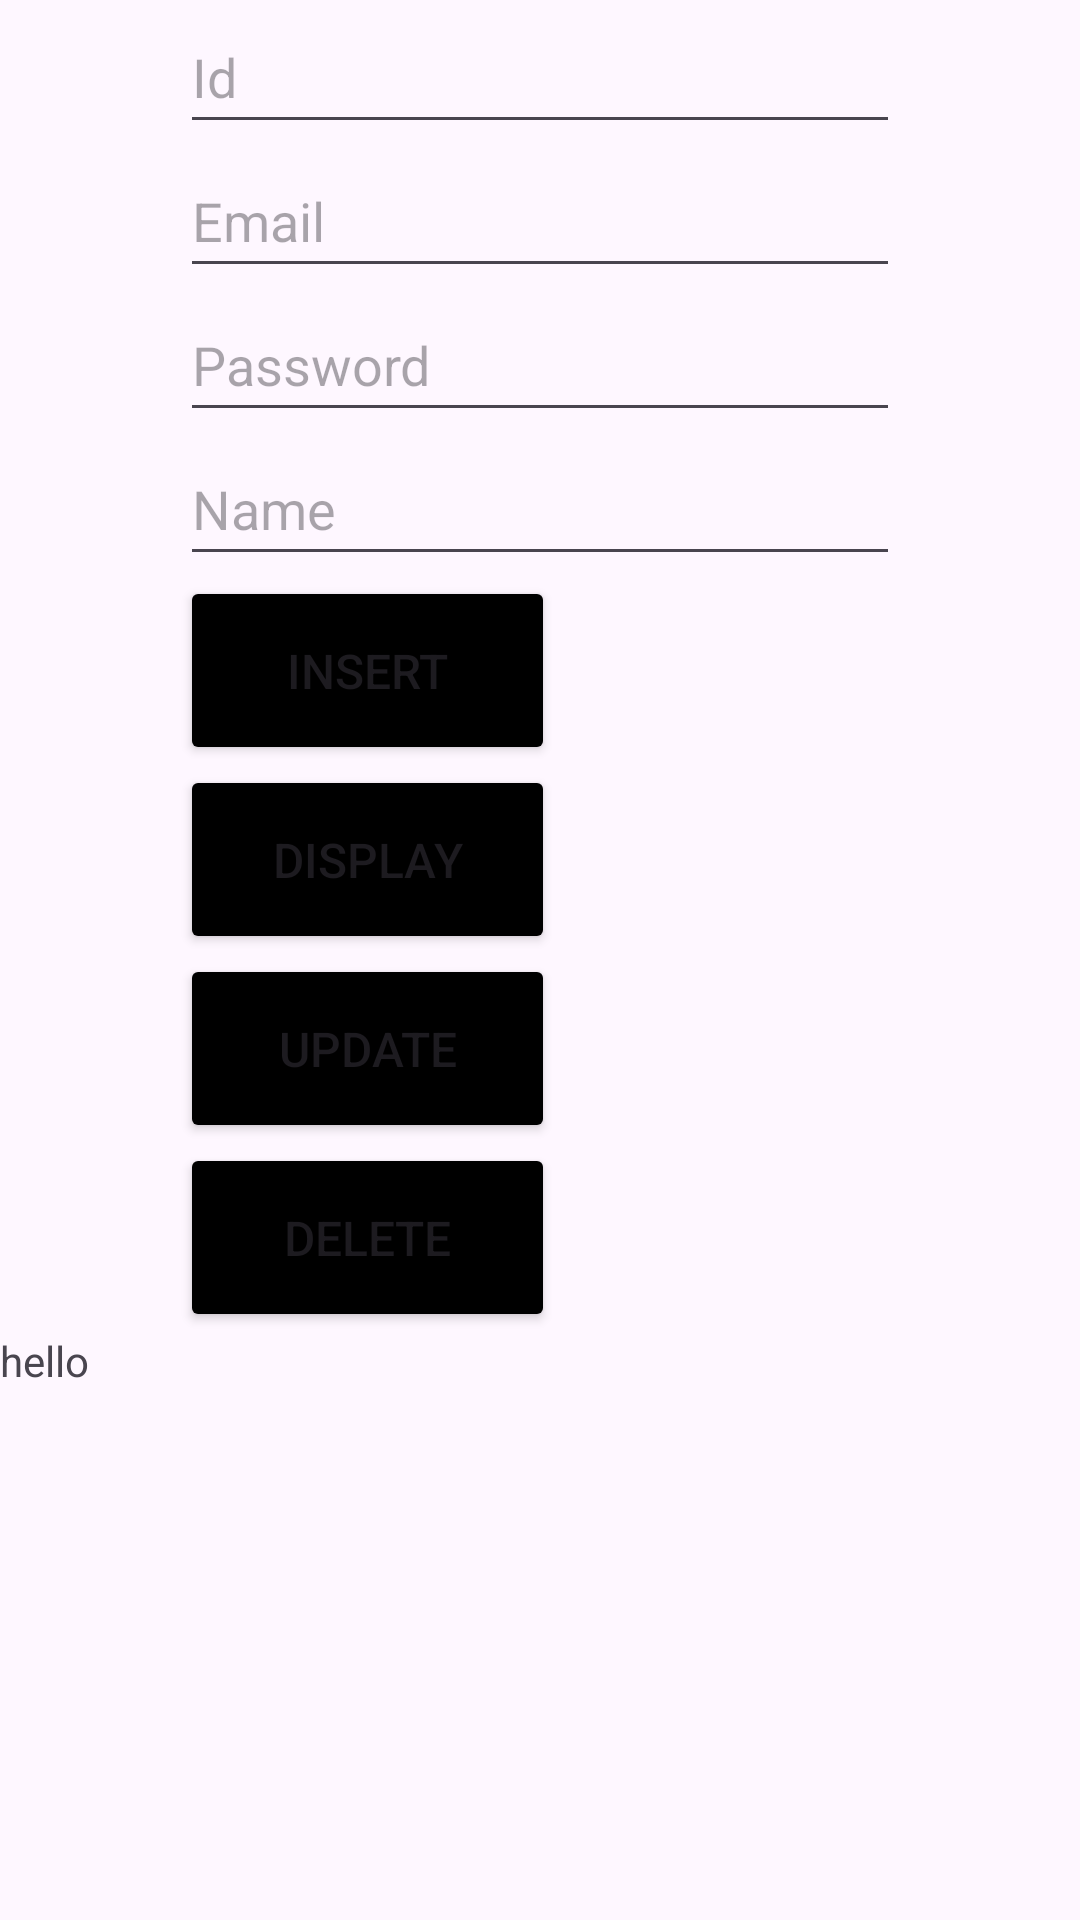

The Android layout XML behind this screen, and the referenced resources:
<!-- AndroidManifest.xml: application theme Theme.Og -->
<!-- res/layout/activity_main.xml -->
<?xml version="1.0" encoding="utf-8"?>
<LinearLayout xmlns:android="http://schemas.android.com/apk/res/android"
    xmlns:app="http://schemas.android.com/apk/res-auto"
    xmlns:tools="http://schemas.android.com/tools"
    android:layout_width="match_parent"
    android:layout_height="match_parent"
    android:orientation="vertical"
    tools:context=".MainActivity">

    <EditText
        android:id="@+id/id"
        android:layout_width="match_parent"
        android:layout_height="48dp"
        android:layout_marginHorizontal="60dp"
        android:hint="Id"
        >

    </EditText>
    <EditText
        android:id="@+id/email"
        android:layout_width="match_parent"
        android:layout_height="48dp"
        android:layout_marginHorizontal="60dp"
        android:hint="Email"
       >

    </EditText>

    <EditText
        android:id="@+id/password"
        android:layout_width="match_parent"
        android:layout_height="48dp"
        android:layout_marginHorizontal="60dp"
        android:hint="Password"
      >


    </EditText>

    <EditText
        android:id="@+id/name"
        android:layout_width="match_parent"
        android:layout_height="48dp"
        android:layout_marginHorizontal="60dp"
        android:hint="Name"
       >


    </EditText>

    <Button
        android:id="@+id/login"
        android:layout_width="125dp"
        android:layout_height="63dp"
        android:layout_marginHorizontal="60dp"
        android:backgroundTint="@color/black"
        android:text="Insert"
        android:textSize="16sp"
        app:layout_constraintBottom_toBottomOf="parent"
        app:layout_constraintEnd_toEndOf="parent"
        app:layout_constraintHorizontal_bias="0.0"
        app:layout_constraintStart_toStartOf="parent"
        app:layout_constraintTop_toBottomOf="@+id/password"
        app:layout_constraintVertical_bias="0.208">

    </Button>


    <Button
        android:id="@+id/display"
        android:layout_width="125dp"
        android:layout_height="63dp"
        android:layout_marginHorizontal="60dp"
        android:backgroundTint="@color/black"
        android:text="Display"
        android:textSize="16sp"
        app:layout_constraintBottom_toBottomOf="parent"
        app:layout_constraintEnd_toEndOf="parent"
        app:layout_constraintHorizontal_bias="1.0"
        app:layout_constraintStart_toStartOf="parent"
        app:layout_constraintTop_toBottomOf="@+id/password"
        app:layout_constraintVertical_bias="0.208">

    </Button>


    <Button
        android:id="@+id/update"
        android:layout_width="125dp"
        android:layout_height="63dp"
        android:layout_marginHorizontal="60dp"
        android:backgroundTint="@color/black"
        android:text="Update"
        android:textSize="16sp"
        app:layout_constraintBottom_toBottomOf="parent"
        app:layout_constraintEnd_toEndOf="parent"
        app:layout_constraintHorizontal_bias="0.0"
        app:layout_constraintStart_toStartOf="parent"
        app:layout_constraintTop_toBottomOf="@+id/password"
        app:layout_constraintVertical_bias="0.358">

    </Button>

    <Button
        android:id="@+id/delete"
        android:layout_width="125dp"
        android:layout_height="63dp"
        android:layout_marginHorizontal="60dp"
        android:backgroundTint="@color/black"
        android:text="Delete"
        android:textSize="16sp"
        app:layout_constraintBottom_toBottomOf="parent"
        app:layout_constraintEnd_toEndOf="parent"
        app:layout_constraintHorizontal_bias="0.993"
        app:layout_constraintStart_toStartOf="parent"
        app:layout_constraintTop_toBottomOf="@+id/password"
        app:layout_constraintVertical_bias="0.358">

    </Button>
<TextView
    android:layout_width="wrap_content"
    android:layout_height="wrap_content"
    android:id="@+id/perf"
    android:text="hello"
    >

</TextView>


    <ListView
        android:layout_width="match_parent"
        android:layout_height="wrap_content"
        android:id="@+id/listView"
       >

    </ListView>
</LinearLayout>
<!-- resources referenced by this layout -->
<resources>
  <style name="Theme.Og" parent="Base.Theme.Og" />
  <style name="Base.Theme.Og" parent="Theme.Material3.DayNight.NoActionBar">
          
          
      </style>
  <!-- not gathered from this repository: default colours our renderer supplied (Android Studio template values) -->
  <color name="black">#FF000000</color>
</resources>
